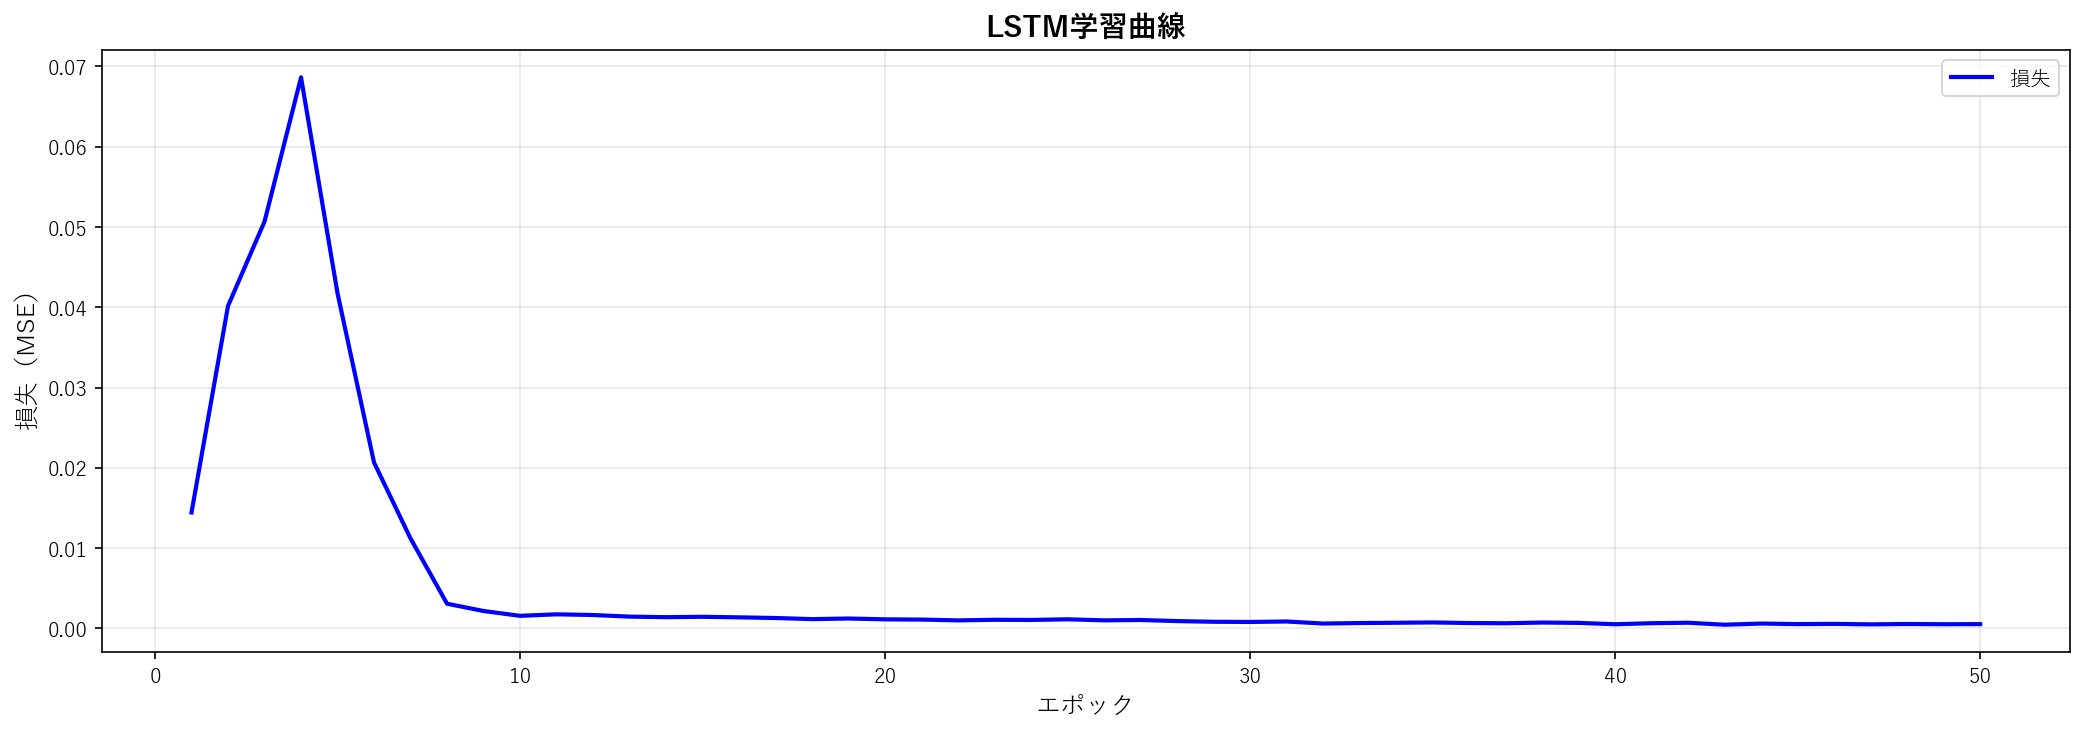

The file beside this chart, header and first rows:
epoch, loss
1, 0.01444
2, 0.04017
3, 0.05069
4, 0.06864
5, 0.04173
6, 0.02065
7, 0.01119
8, 0.003064
9, 0.002156
10, 0.001555
11, 0.001744
12, 0.001658
13, 0.001456
14, 0.00139
15, 0.001436
16, 0.001367
17, 0.001284
18, 0.001145
19, 0.001222
20, 0.001119
21, 0.001088
22, 0.0009882
23, 0.001061
24, 0.001042
25, 0.001125
26, 0.0009916
27, 0.001037
28, 0.0009015
29, 0.0008159
30, 0.0007911
31, 0.0008511
32, 0.000594
33, 0.0006574
34, 0.0006921
35, 0.0007309
36, 0.0006585
37, 0.0006327
38, 0.0007183
39, 0.000677
40, 0.0005079
41, 0.0006379
42, 0.0006948
43, 0.0004489
44, 0.0005928
45, 0.0005241
46, 0.0005532
47, 0.0004935
48, 0.0005377
49, 0.0005087
50, 0.0005218
